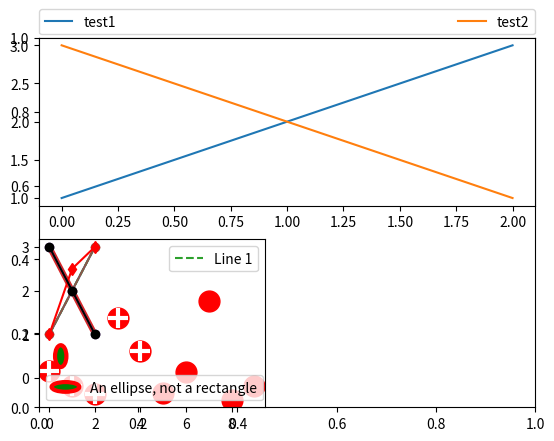

This chart was generated by the following Python code:
%matplotlib inline

import matplotlib.patches as mpatches
import matplotlib.pyplot as plt

red_patch = mpatches.Patch(color='red', label='The red data')
plt.legend(handles=[red_patch])

plt.show()

import matplotlib.lines as mlines

blue_line = mlines.Line2D([], [], color='blue', marker='*',
                          markersize=15, label='Blue stars')
plt.legend(handles=[blue_line])

plt.show()

plt.subplot(211)
plt.plot([1, 2, 3], label="test1")
plt.plot([3, 2, 1], label="test2")

# Place a legend above this subplot, expanding itself to
# fully use the given bounding box.
plt.legend(bbox_to_anchor=(0., 1.02, 1., .102), loc='lower left',
           ncol=2, mode="expand", borderaxespad=0.)

plt.subplot(223)
plt.plot([1, 2, 3], label="test1")
plt.plot([3, 2, 1], label="test2")
# Place a legend to the right of this smaller subplot.
plt.legend(bbox_to_anchor=(1.05, 1), loc='upper left', borderaxespad=0.)

plt.show()

line1, = plt.plot([1, 2, 3], label="Line 1", linestyle='--')
line2, = plt.plot([3, 2, 1], label="Line 2", linewidth=4)

# Create a legend for the first line.
first_legend = plt.legend(handles=[line1], loc='upper right')

# Add the legend manually to the current Axes.
ax = plt.gca().add_artist(first_legend)

# Create another legend for the second line.
plt.legend(handles=[line2], loc='lower right')

plt.show()

from matplotlib.legend_handler import HandlerLine2D

line1, = plt.plot([3, 2, 1], marker='o', label='Line 1')
line2, = plt.plot([1, 2, 3], marker='o', label='Line 2')

plt.legend(handler_map={line1: HandlerLine2D(numpoints=4)})

from numpy.random import randn

z = randn(10)

red_dot, = plt.plot(z, "ro", markersize=15)
# Put a white cross over some of the data.
white_cross, = plt.plot(z[:5], "w+", markeredgewidth=3, markersize=15)

plt.legend([red_dot, (red_dot, white_cross)], ["Attr A", "Attr A+B"])

from matplotlib.legend_handler import HandlerLine2D, HandlerTuple

p1, = plt.plot([1, 2.5, 3], 'r-d')
p2, = plt.plot([3, 2, 1], 'k-o')

l = plt.legend([(p1, p2)], ['Two keys'], numpoints=1,
               handler_map={tuple: HandlerTuple(ndivide=None)})

import matplotlib.patches as mpatches


class AnyObject:
    pass


class AnyObjectHandler:
    def legend_artist(self, legend, orig_handle, fontsize, handlebox):
        x0, y0 = handlebox.xdescent, handlebox.ydescent
        width, height = handlebox.width, handlebox.height
        patch = mpatches.Rectangle([x0, y0], width, height, facecolor='red',
                                   edgecolor='black', hatch='xx', lw=3,
                                   transform=handlebox.get_transform())
        handlebox.add_artist(patch)
        return patch


plt.legend([AnyObject()], ['My first handler'],
           handler_map={AnyObject: AnyObjectHandler()})

from matplotlib.legend_handler import HandlerPatch


class HandlerEllipse(HandlerPatch):
    def create_artists(self, legend, orig_handle,
                       xdescent, ydescent, width, height, fontsize, trans):
        center = 0.5 * width - 0.5 * xdescent, 0.5 * height - 0.5 * ydescent
        p = mpatches.Ellipse(xy=center, width=width + xdescent,
                             height=height + ydescent)
        self.update_prop(p, orig_handle, legend)
        p.set_transform(trans)
        return [p]


c = mpatches.Circle((0.5, 0.5), 0.25, facecolor="green",
                    edgecolor="red", linewidth=3)
plt.gca().add_patch(c)

plt.legend([c], ["An ellipse, not a rectangle"],
           handler_map={mpatches.Circle: HandlerEllipse()})